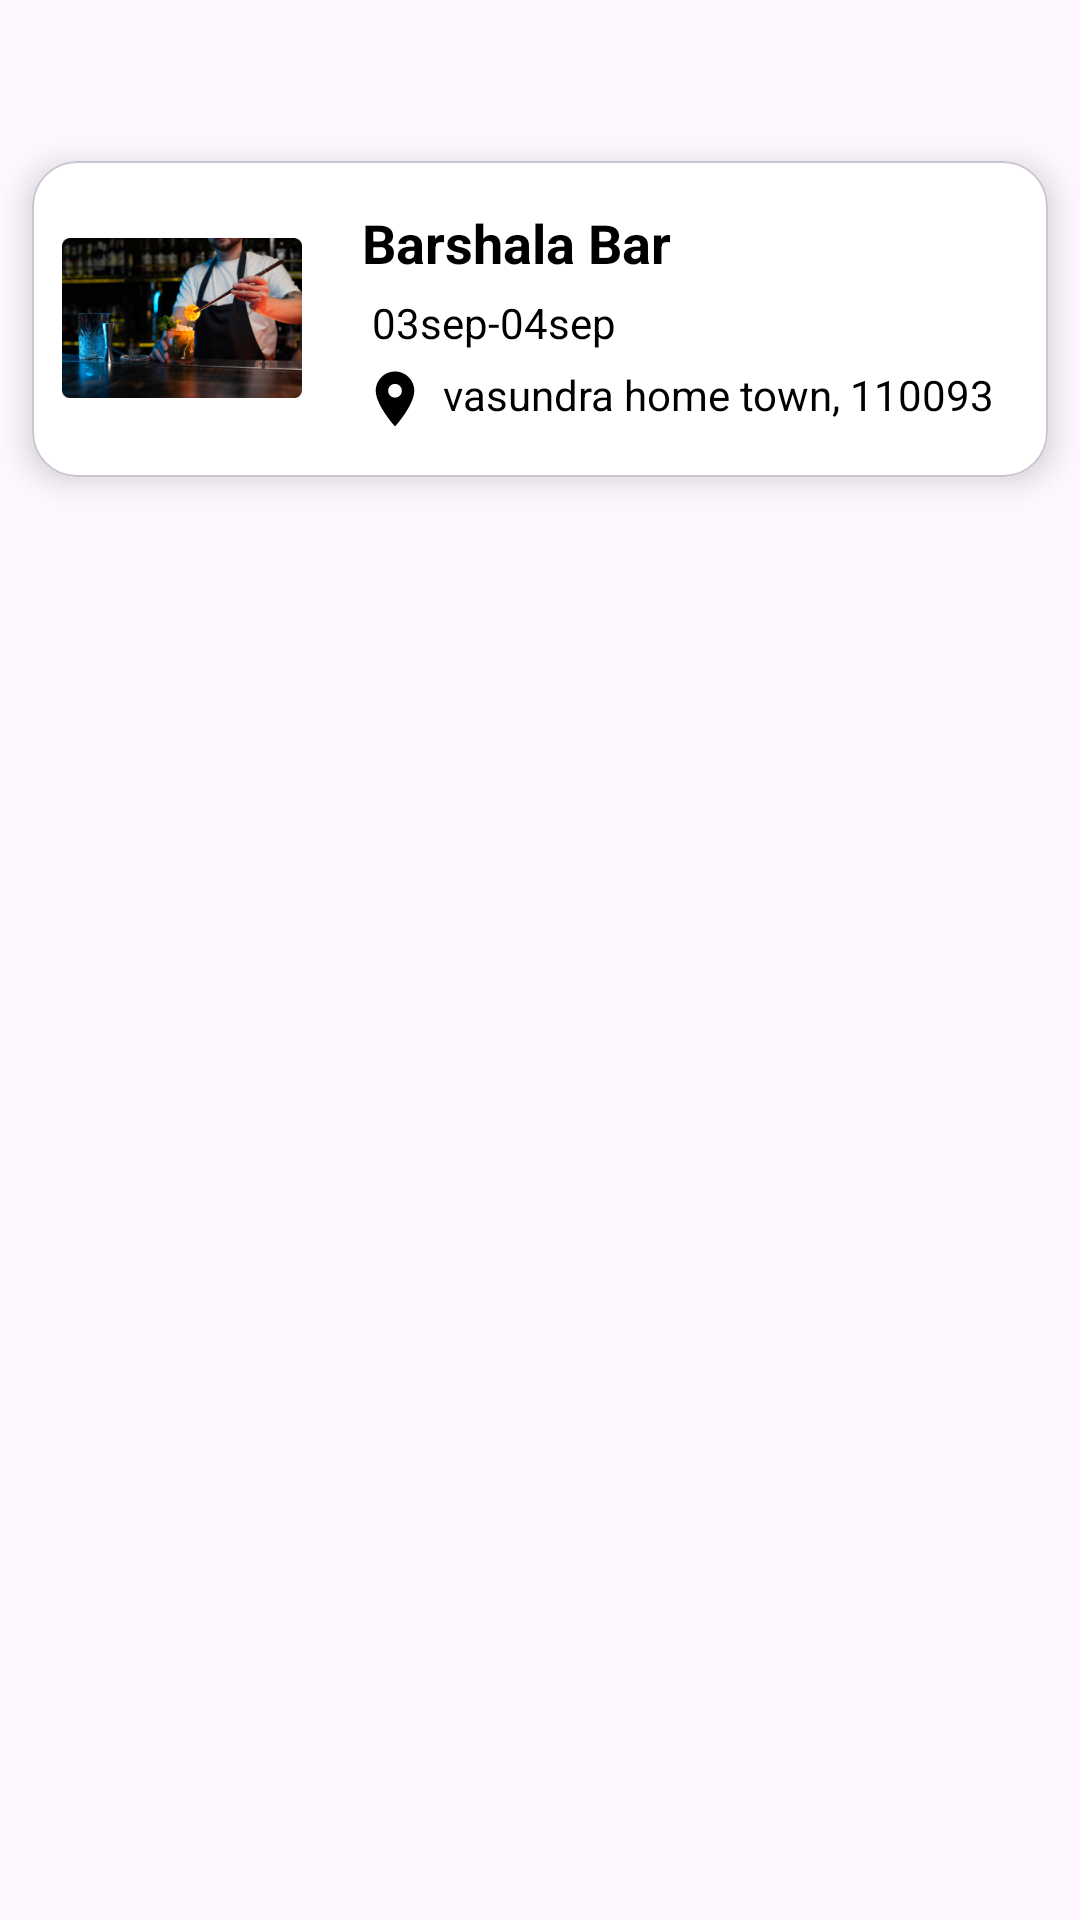

Here is an Android app screen rendered from its layout file. Give the layout XML and the strings, colors and styles it references.
<!-- AndroidManifest.xml: application theme Theme.Bottom_Bar -->
<!-- res/layout/fragment_add.xml -->
<?xml version="1.0" encoding="utf-8"?>
<FrameLayout xmlns:android="http://schemas.android.com/apk/res/android"
    xmlns:app="http://schemas.android.com/apk/res-auto"
    xmlns:tools="http://schemas.android.com/tools"
    android:layout_width="match_parent"
    android:layout_height="match_parent"
    tools:context=".fragment.AddFragment">

    <com.google.android.material.card.MaterialCardView
        android:id="@+id/expense_cardview"
        android:layout_width="match_parent"
        android:layout_height="wrap_content"
        android:backgroundTint="@color/white"
        android:orientation="vertical"
        app:cardCornerRadius="15dp"
        android:layout_marginTop="40dp"
        app:cardElevation="6dp"
        app:cardUseCompatPadding="true"
        app:strokeWidth="0.7dp">

        <LinearLayout
            android:id="@+id/expense_tile"
            android:layout_width="match_parent"
            android:layout_height="wrap_content"
            android:layout_marginHorizontal="0dp"
            android:layout_marginVertical="5dp"
            android:background="?attr/selectableItemBackground"
            android:clickable="true"
            android:focusable="true"
            android:orientation="vertical"
            android:outlineAmbientShadowColor="@color/black"
            android:padding="0dp">

            <LinearLayout
                android:layout_width="match_parent"
                android:layout_height="wrap_content"
                android:layout_margin="0dp"
                android:orientation="horizontal"
                android:padding="0dp">

                <LinearLayout
                    android:layout_width="100dp"
                    android:layout_height="match_parent"
                    android:layout_gravity="center"
                    android:layout_margin="0dp"
                    android:gravity="center"
                    android:orientation="vertical"
                    android:padding="5dp"
                    android:textAlignment="center"
                    android:weightSum="4"
                    tools:ignore="RtlCompat">

                    <ImageView
                        android:id="@+id/expense_status_image"
                        android:layout_width="80dp"
                        android:layout_height="50dp"
                        android:layout_gravity="center_horizontal"
                        android:layout_weight="2"
                        android:src="@drawable/bartender" />


                </LinearLayout>

                <LinearLayout
                    android:layout_width="match_parent"
                    android:layout_height="match_parent"
                    android:orientation="horizontal"
                    android:weightSum="3">

                    <LinearLayout
                        android:layout_width="match_parent"
                        android:layout_height="match_parent"
                        android:layout_weight="2"
                        android:orientation="vertical"
                        android:padding="10dp">

                        <androidx.constraintlayout.widget.ConstraintLayout
                            android:layout_width="match_parent"
                            android:layout_height="wrap_content">

                            <TextView
                                android:id="@+id/expense_head"
                                android:layout_width="wrap_content"
                                android:layout_height="wrap_content"
                                android:layout_marginLeft="10dp"
                                android:gravity="start"
                                android:text="Barshala Bar"
                                android:textColor="#000000"
                                android:textSize="18sp"
                                android:textStyle="bold"
                                tools:ignore="MissingConstraints" />

                        </androidx.constraintlayout.widget.ConstraintLayout>


                        <LinearLayout
                            android:layout_width="match_parent"
                            android:layout_height="wrap_content"
                            android:orientation="horizontal">

                            <TextView
                                android:id="@+id/expense_party"
                                android:layout_width="wrap_content"
                                android:layout_height="wrap_content"

                                android:layout_marginTop="5dp"
                                android:text=" 03sep-04sep "
                                android:textColor="#000000"
                                android:textFontWeight="400"
                                android:textSize="14sp"
                                android:textStyle="bold" />

                        </LinearLayout>

                        <LinearLayout
                            android:layout_width="match_parent"
                            android:layout_height="wrap_content"
                            android:orientation="horizontal">

                            <ImageView
                                android:layout_width="22dp"
                                android:layout_height="22dp"
                                android:layout_marginTop="5dp"
                                android:src="@drawable/locationicon"
                                app:tint="#000000"
                                tools:ignore="MissingPrefix" />

                            <TextView
                                android:id="@+id/expense_particular"
                                android:layout_width="wrap_content"
                                android:layout_height="wrap_content"
                                android:layout_marginLeft="5dp"
                                android:layout_marginTop="5dp"
                                android:text="vasundra home town, 110093"
                                android:textColor="#000000"
                                android:textSize="14sp" />
                        </LinearLayout>


                    </LinearLayout>


                </LinearLayout>

            </LinearLayout>

        </LinearLayout>
    </com.google.android.material.card.MaterialCardView>


</FrameLayout>
<!-- resources referenced by this layout -->
<resources>
  <color name="black">#FF000000</color>
  <color name="white">#FFFFFFFF</color>
  <!-- drawable bartender: png bitmap (drawable, 109547 bytes) -->
  <!-- drawable locationicon (drawable) -->
  <vector android:height="24dp"
      android:tint="#0E0E0E"
      android:viewportHeight="24"
      android:viewportWidth="24"
      android:width="24dp"
      xmlns:android="http://schemas.android.com/apk/res/android">
      <path
          android:fillColor="@android:color/white"
          android:pathData="M12,2C8.13,2 5,5.13 5,9c0,5.25 7,13 7,13s7,-7.75 7,-13c0,-3.87 -3.13,-7 -7,-7zM12,11.5c-1.38,0 -2.5,-1.12 -2.5,-2.5s1.12,-2.5 2.5,-2.5 2.5,1.12 2.5,2.5 -1.12,2.5 -2.5,2.5z" />
  </vector>
  <style name="Theme.Bottom_Bar" parent="Base.Theme.Bottom_Bar" />
  <style name="Base.Theme.Bottom_Bar" parent="Theme.Material3.DayNight.NoActionBar">
          
          
  
          <item name="android:navigationBarColor">#E94057</item>
          <item name="android:statusBarColor">#E94057</item>
  
      </style>
</resources>
